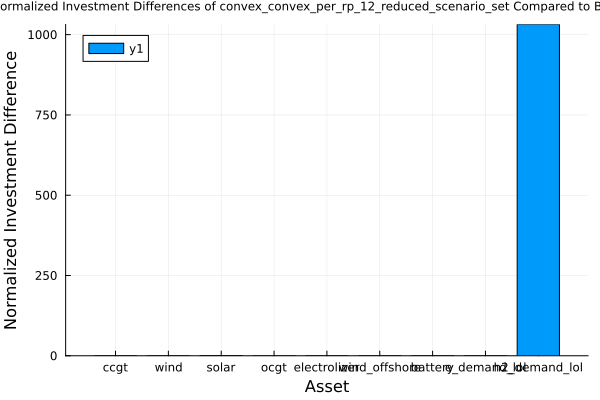

Source data for this figure (header and first rows):
asset, benchmark_solution, approximation_solution, diff
ccgt, 1.219, 1.145, -0.06049
wind, 2.651, 2.476, -0.06627
solar, 0.8638, 1.511, 0.7495
ocgt, 0.0, 0.04449, 0.04449
electrolizer, 1.0, 1.0, 0.0
wind_offshore, 0.0, 0.0, 0.0
battery, 0.0, 0.243, 0.243
e_demand_lol, 0.0, 0.0, 0.0
h2_demand_lol, 0.0, 1032, 1032
